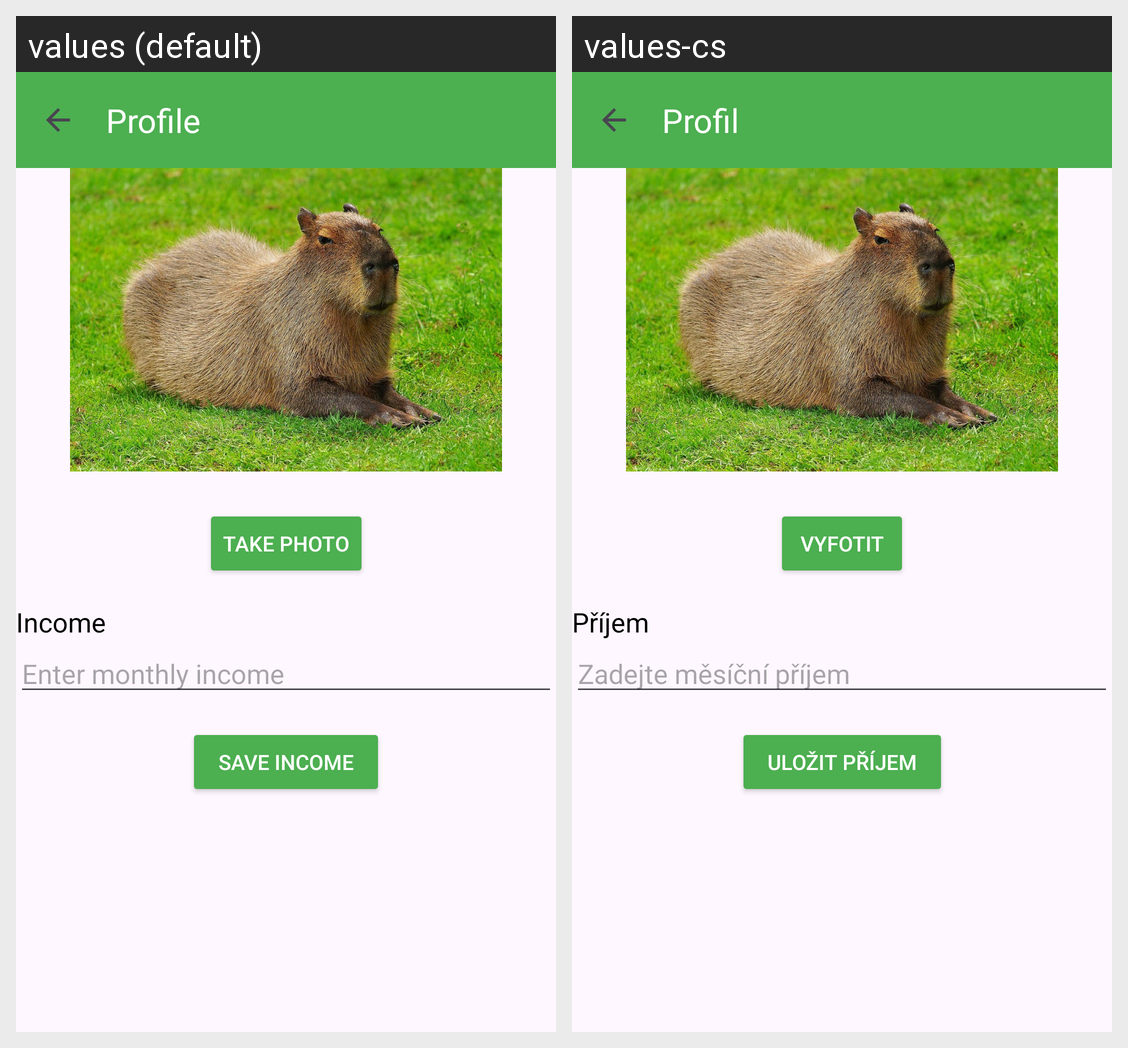

The Android screen above is rendered under two locales of the same app. Produce the string resources it draws, with the default and per-locale values.
Android screen res/layout/profile.xml rendered under 2 locales, left to right: values (default), values-cs. Device: Nexus 5 (rendered at 1080×1920; each locale shown at half size, 540×960, under a caption strip naming it); theme Theme.CapyWallet.
Strings drawn on this screen, with the default value and each locale's value (text and hints the layout hard-codes, and strings that could not be matched under every locale, appear in the picture but are not listed):

profile
  values: Profile
  values-cs: Profil

take_photo
  values: Take Photo
  values-cs: Vyfotit

income
  values: Income
  values-cs: Příjem

monthly_income
  values: Enter monthly income
  values-cs: Zadejte měsíční příjem

save_income
  values: Save income
  values-cs: Uložit příjem
